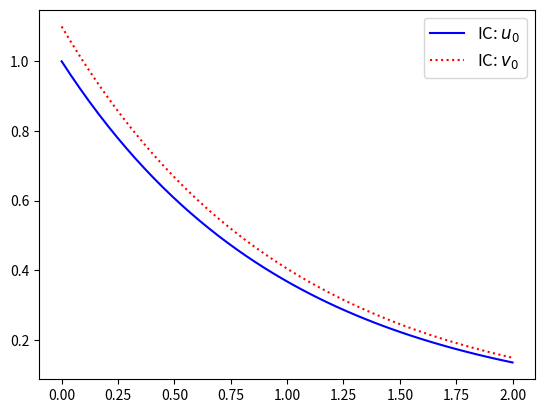
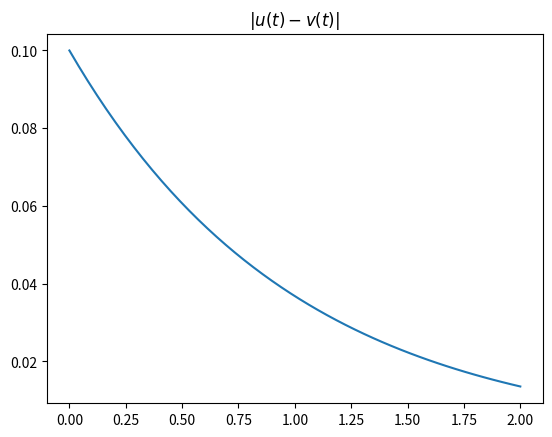
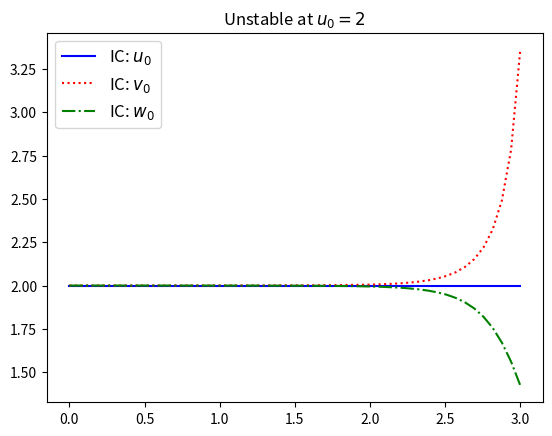
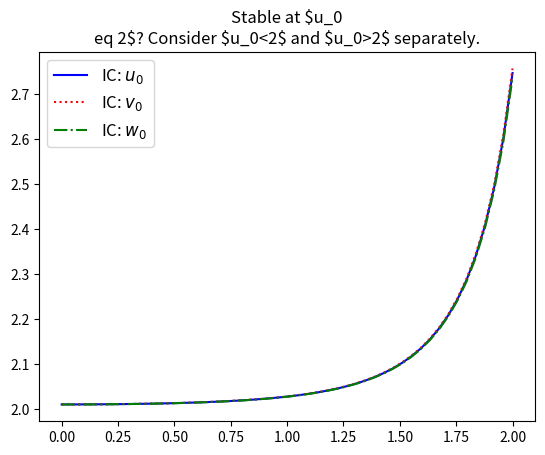

The matplotlib source for these figures, in order:
import numpy as np
import matplotlib.pyplot as plt

# Consider solutions to $u'(t)=-u(t)$ with IC $u(0)=u_0$

def simple_solution(t, u_0):
    return u_0 * np.exp(-t)

# Define an IC
u_0 = 1

# Define a "small" perturbation
epsilon = 0.1

# Define the perturbed IC, $v_0 = u_0+\epsilon$, call solution $v(t)$
v_0 = u_0 + epsilon

%matplotlib widget

t = np.linspace(0, 2, 50)

plt.figure(0)
plt.plot(t, simple_solution(t, u_0), 'b', label='IC: $u_0$')
plt.plot(t, simple_solution(t, v_0), 'r:', label='IC: $v_0$')
plt.legend(fontsize=12)

plt.figure(1)
plt.plot(t, np.abs(simple_solution(t, u_0)-simple_solution(t, v_0)))
plt.title('$|u(t)-v(t)|$')

# Define solutions to $u'(t) = tu(t)(u(t)-2)$

def nonlinear_solution(t, u_0):
    return 2*u_0 / (u_0 + (2-u_0)*np.exp(t**2))

# Define ICs and perturbed ICs

u_0 = 2

epsilon=0.0001

v_0 = u_0 + epsilon 
w_0 = u_0 - epsilon

%matplotlib widget

t = np.linspace(0, 3, 50)

plt.figure(2)
plt.plot(t, nonlinear_solution(t, u_0), 'b', label='IC: $u_0$')
plt.plot(t, nonlinear_solution(t, v_0), 'r:', label='IC: $v_0$')
plt.plot(t, nonlinear_solution(t, w_0), 'g-.', label='IC: $w_0$')
plt.legend(fontsize=12)

plt.title('Unstable at $u_0=2$')

# Define ICs and perturbed ICs

u_0 = 2.01  # Try 1.99 and 2.01

epsilon=0.0001

v_0 = u_0 + epsilon 
w_0 = u_0 - epsilon

%matplotlib widget

t = np.linspace(0, 2, 50)  # Try different final times

plt.figure(3)
plt.plot(t, nonlinear_solution(t, u_0), 'b', label='IC: $u_0$')
plt.plot(t, nonlinear_solution(t, v_0), 'r:', label='IC: $v_0$')
plt.plot(t, nonlinear_solution(t, w_0), 'g-.', label='IC: $w_0$')
plt.legend(fontsize=12)

plt.title('Stable at $u_0\neq 2$? Consider $u_0<2$ and $u_0>2$ separately.')







